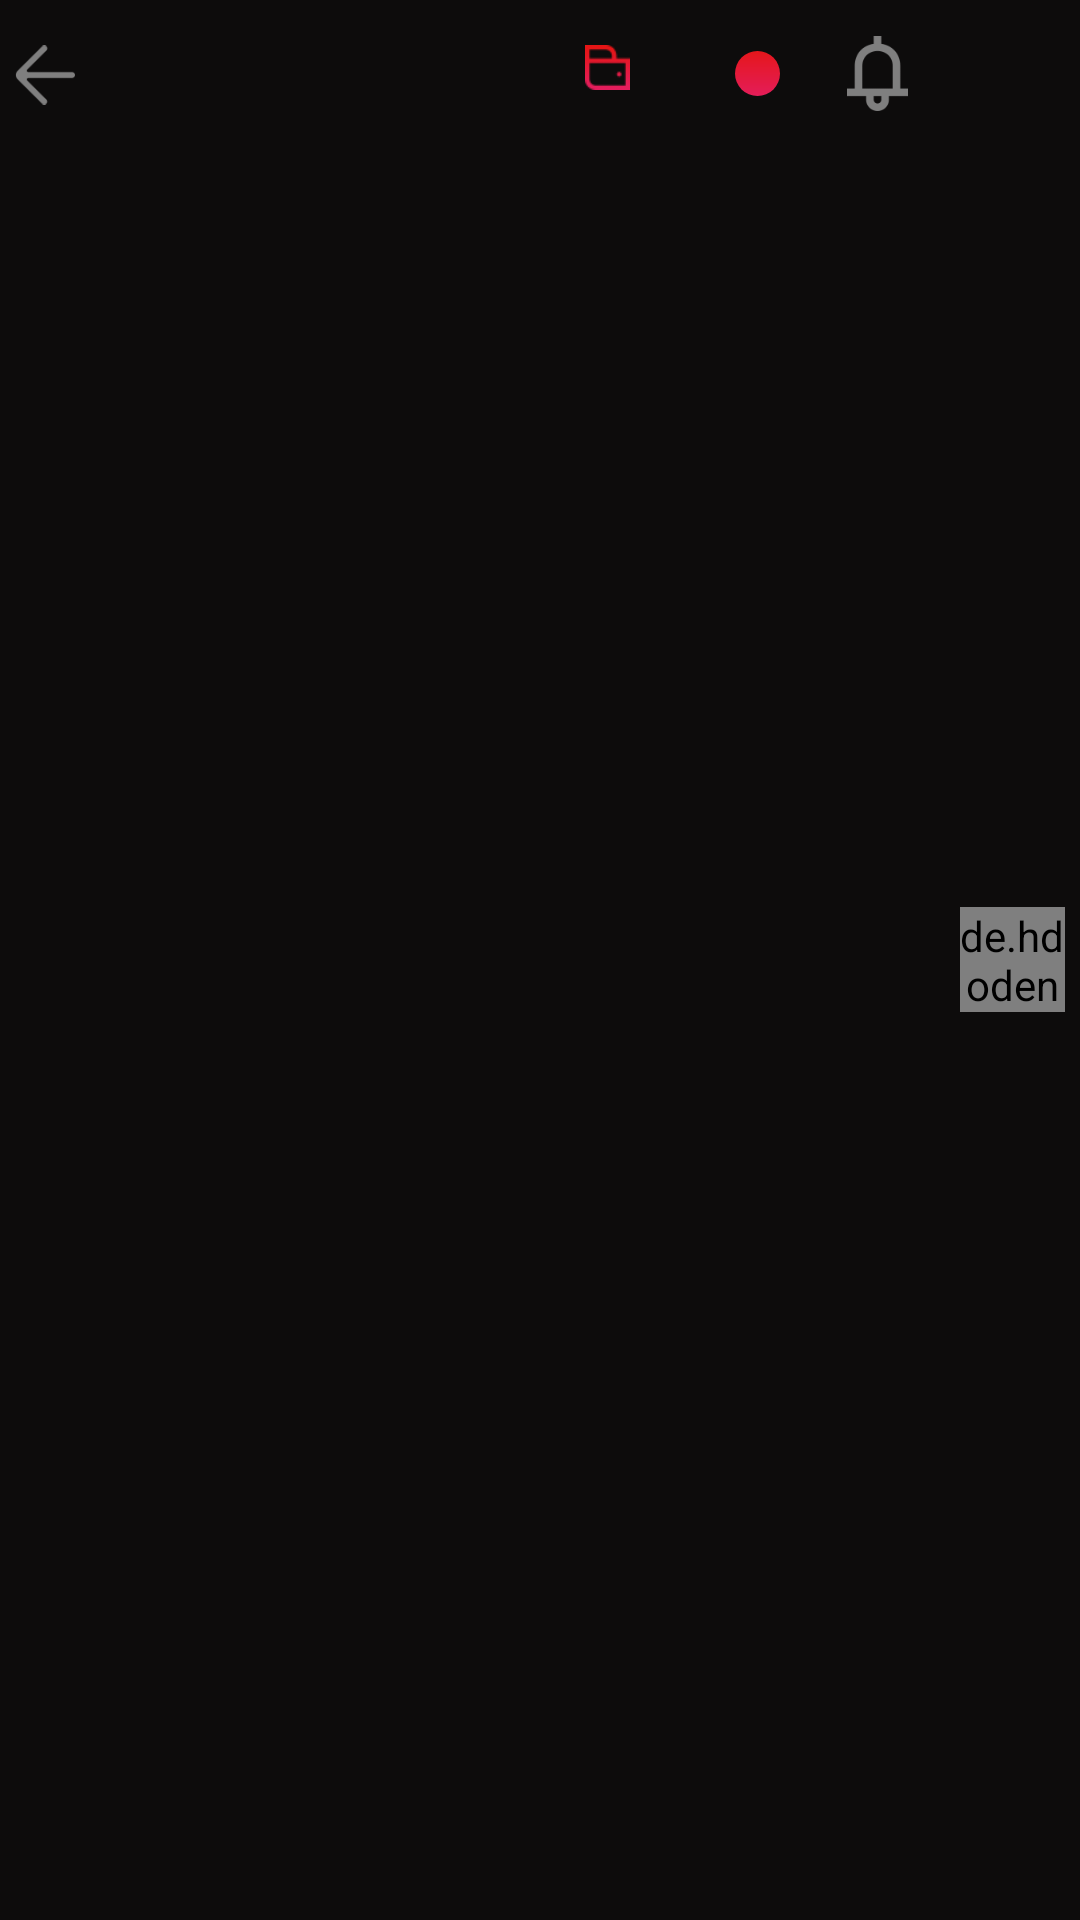

Here is an Android app screen rendered from its layout file. Give the layout XML and the strings, colors and styles it references.
<!-- AndroidManifest.xml: application theme AppTheme -->
<!-- res/layout/toolbarhome.xml -->
<?xml version="1.0" encoding="utf-8"?>
<layout
    xmlns:android="http://schemas.android.com/apk/res/android"
    xmlns:app="http://schemas.android.com/apk/res-auto"
    xmlns:tools="http://schemas.android.com/tools"
    android:layoutDirection="ltr"
    >

    <data>
        <import type="android.view.View"/>
        <variable
            name="showback"
            type="java.lang.Boolean"/>

        <variable
            name="pointsnumber"
            type="java.lang.String"/>
        <variable
            name="walletsnumber"
            type="java.lang.String"/>
    </data>

<RelativeLayout
    android:layout_width="match_parent"
    android:layout_height="wrap_content"
    android:background="@color/darkBlack"
    android:padding="5dp"
    android:orientation="horizontal"
    >

    <ImageView
        android:layout_width="20dp"
        android:layout_height="20dp"
        android:src="@mipmap/back"
        android:id="@+id/imgback"
        android:layout_gravity="center"
        android:layout_marginTop="10dp"
        android:layout_alignParentLeft="true"
        android:visibility="@{showback == true ? View.VISIBLE : View.GONE}"
        />

    <LinearLayout
        android:layout_width="wrap_content"
        android:layout_height="wrap_content"
        android:orientation="horizontal"
        android:id="@+id/linwallet"
        android:layout_toLeftOf="@+id/linpoints"
        android:paddingTop="10dp"
        android:layout_marginRight="15dp"
        >
        <TextView
            android:layout_width="wrap_content"
            android:layout_height="wrap_content"
            android:id="@+id/txtwallet"
            android:text="@{walletsnumber}"
            android:textSize="14sp"
            android:textColor="@color/white"
            android:layout_toLeftOf="@+id/imgwallet"
            android:gravity="center"
            android:layout_centerVertical="true"
            android:fontFamily="@font/ralewaybold"
            android:layout_marginRight="10dp"
            />

        <ImageView
            android:layout_width="15dp"
            android:layout_height="15dp"
            android:background="@mipmap/wallet_small"
            android:id="@+id/imgwallet"
            android:layout_gravity="center_horizontal"
            android:layout_marginRight="10dp"
            android:padding="5dp"
            android:layout_marginTop="10dp"
            />
    </LinearLayout>

    <LinearLayout
        android:layout_width="wrap_content"
        android:layout_height="wrap_content"
        android:orientation="horizontal"
        android:id="@+id/linpoints"
        android:layout_toLeftOf="@+id/imgnotification"
        android:paddingTop="10dp"
        android:layout_marginRight="20dp"
        >
    <TextView
        android:layout_width="wrap_content"
        android:layout_height="wrap_content"
        android:id="@+id/txttitle"
        android:text="@{pointsnumber}"
        android:textSize="14dp"
        android:textColor="@color/green"
        android:layout_toLeftOf="@+id/cartpoint"
        android:gravity="center"
        android:layout_centerVertical="true"
        android:fontFamily="@font/ralewaybold"
        android:layout_marginRight="10dp"
        />

        <TextView
            android:id="@+id/cartpoint"
            android:layout_width="15dp"
            android:layout_height="15dp"
            android:layout_gravity="center"
            android:background="@drawable/cart_circle_shap"

            />
    </LinearLayout>


    <ImageView
        android:layout_width="25dp"
        android:layout_height="25dp"
        android:src="@mipmap/notification_notactive"
        android:id="@+id/imgnotification"
        android:layout_gravity="center_horizontal"
        android:layout_marginRight="10dp"
        android:layout_toLeftOf="@+id/img_profile"
        android:layout_marginTop="7dp"
        />

    <de.hdodenhof.circleimageview.CircleImageView
        android:id="@+id/img_profile"
        android:layout_width="35dp"
        android:layout_height="35dp"
        android:layout_centerInParent="true"
        android:src="@drawable/avatar_profile"
        app:civ_border_color="@color/colorAccent"
        app:civ_border_width="2dp"
        android:layout_alignParentRight="true"
        android:layout_marginLeft="5dp"
        />



    </RelativeLayout>

</layout>
<!-- resources referenced by this layout -->
<resources>
  <color name="colorAccent">#E5161B</color>
  <color name="darkBlack">#0D0C0C</color>
  <color name="green">#318807</color>
  <color name="white">#FFFFFF</color>
  <!-- drawable cart_circle_shap (drawable) -->
  <shape xmlns:android="http://schemas.android.com/apk/res/android"
      android:shape="oval">
  
  
      <gradient
          android:startColor="@color/darkPink"
          android:endColor="@color/lightPink"
          android:angle="270"/>
  
  </shape>
  <!-- mipmap back: png bitmap (mipmap-hdpi, 922 bytes) -->
  <!-- mipmap notification_notactive: png bitmap (mipmap-hdpi, 985 bytes) -->
  <!-- mipmap wallet_small: png bitmap (mipmap-hdpi, 446 bytes) -->
  <style name="AppTheme" parent="Theme.AppCompat.NoActionBar">
          
          <item name="colorPrimary">@color/lightBlack</item>
          <item name="colorPrimaryDark">@color/lightBlack</item>
          <item name="colorAccent">@color/colorAccent</item>
      </style>
  <color name="darkPink">#E5161B</color>
  <color name="lightPink">#E41D59</color>
  <color name="lightBlack">#171616</color>
</resources>
